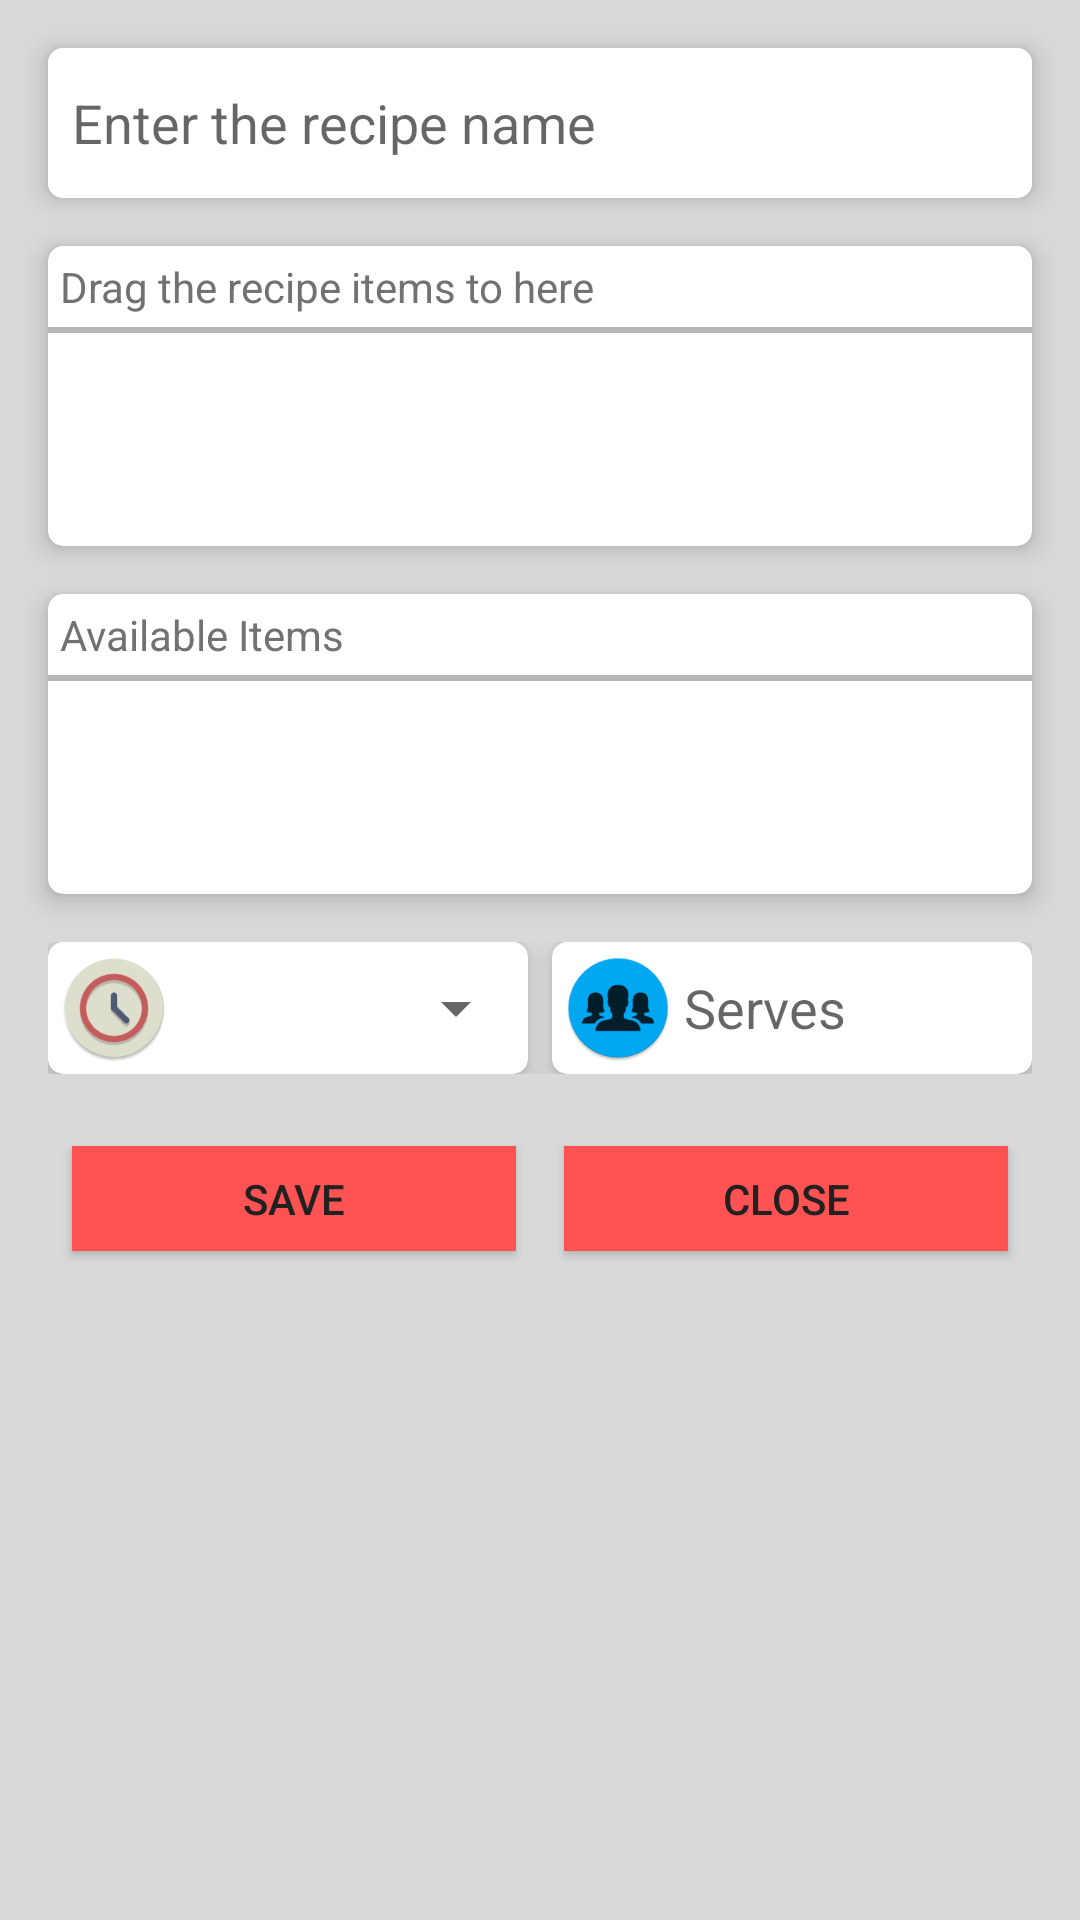

This screen was rendered from an Android layout file. Write that file and the resources it references.
<!-- AndroidManifest.xml: application theme AppTheme -->
<!-- res/layout/layout_recipe_new.xml -->
<?xml version="1.0" encoding="utf-8"?>
<android.support.v4.widget.NestedScrollView
    xmlns:android="http://schemas.android.com/apk/res/android"
    xmlns:app="http://schemas.android.com/apk/res-auto"
    android:id="@+id/newRecipeNestedScrollView"
    android:layout_width="match_parent"
    android:layout_height="match_parent"
    android:background="@color/colorBackground"
    app:layout_behavior="@string/appbar_scrolling_view_behavior">

    <RelativeLayout
        android:id="@+id/newRecipeRelativeLayout"
        android:layout_width="match_parent"
        android:layout_height="match_parent">

        <android.support.v7.widget.CardView
            android:id="@+id/newRecipeNameCardView"
            android:layout_width="wrap_content"
            android:layout_height="50dp"
            android:layout_marginTop="16dp"
            android:layout_marginLeft="16dp"
            android:layout_marginStart="16dp"
            android:layout_marginRight="16dp"
            android:layout_marginEnd="16dp"
            app:cardElevation="5dp"
            app:cardCornerRadius="5dp">

        <RelativeLayout
            android:layout_width="match_parent"
            android:layout_height="match_parent"
            android:background="@android:color/white">

            <EditText
                android:id="@+id/newRecipeNameEditText"
                android:layout_width="match_parent"
                android:layout_height="match_parent"
                android:hint="Enter the recipe name"
                android:textColor="@color/colorPrimaryText"
                android:inputType="text"
                android:maxLines="1"
                android:background="@android:color/transparent"
                android:layout_marginLeft="8dp"
                android:layout_marginStart="8dp"/>

        </RelativeLayout>

        </android.support.v7.widget.CardView>

        <android.support.v7.widget.CardView
            android:id="@+id/newRecipeItemsCardView"
            android:layout_width="match_parent"
            android:layout_height="100dp"
            android:layout_marginTop="16dp"
            android:layout_marginLeft="16dp"
            android:layout_marginStart="16dp"
            android:layout_marginRight="16dp"
            android:layout_marginEnd="16dp"
            android:background="@android:color/white"
            android:layout_below="@id/newRecipeNameCardView"
            app:cardElevation="5dp"
            app:cardCornerRadius="5dp">

            <RelativeLayout
                android:id="@+id/newRecipeItemsRelativeLayout"
                android:layout_width="match_parent"
                android:layout_height="match_parent">

                <TextView
                    android:id="@+id/newRecipeItemsHintTextView"
                    android:layout_width="match_parent"
                    android:layout_height="wrap_content"
                    android:text="Drag the recipe items to here"
                    android:textColor="@color/colorSecondaryText"
                    android:layout_margin="4dp"/>

                <View
                    android:layout_width="match_parent"
                    android:layout_height="2dp"
                    android:background="@color/colorDivider"
                    android:layout_below="@id/newRecipeItemsHintTextView"/>

                <android.support.v7.widget.RecyclerView
                    android:id="@+id/newRecipeItemsRecyclerView"
                    android:layout_width="match_parent"
                    android:layout_height="wrap_content"
                    android:padding="8dp"
                    android:layout_below="@id/newRecipeItemsHintTextView"/>

            </RelativeLayout>

        </android.support.v7.widget.CardView>

        <android.support.v7.widget.CardView
            android:id="@+id/newRecipeTemporaryItemsCardView"
            android:layout_width="match_parent"
            android:layout_height="100dp"
            android:layout_marginTop="16dp"
            android:layout_marginLeft="16dp"
            android:layout_marginStart="16dp"
            android:layout_marginRight="16dp"
            android:layout_marginEnd="16dp"
            android:background="@android:color/white"
            android:layout_below="@id/newRecipeItemsCardView"
            app:cardElevation="5dp"
            app:cardCornerRadius="5dp">

            <RelativeLayout
                android:id="@+id/newRecipeTemporaryItemsRelativeLayout"
                android:layout_width="match_parent"
                android:layout_height="match_parent">

                <TextView
                    android:id="@+id/newRecipeTemporaryItemsHintTextView"
                    android:layout_width="match_parent"
                    android:layout_height="wrap_content"
                    android:text="Available Items"
                    android:textColor="@color/colorSecondaryText"
                    android:layout_margin="4dp"/>

                <View
                    android:layout_width="match_parent"
                    android:layout_height="2dp"
                    android:background="@color/colorDivider"
                    android:layout_below="@id/newRecipeTemporaryItemsHintTextView"/>

                <android.support.v7.widget.RecyclerView
                    android:id="@+id/newRecipeTemporaryItemsRecyclerView"
                    android:layout_width="match_parent"
                    android:layout_height="wrap_content"
                    android:padding="8dp"
                    android:layout_below="@id/newRecipeTemporaryItemsHintTextView"/>

            </RelativeLayout>

        </android.support.v7.widget.CardView>

        <LinearLayout
            android:id="@+id/newRecipeLinearLayout"
            android:layout_width="match_parent"
            android:layout_height="wrap_content"
            android:orientation="horizontal"
            android:layout_marginTop="16dp"
            android:layout_marginLeft="16dp"
            android:layout_marginStart="16dp"
            android:layout_marginRight="16dp"
            android:layout_marginEnd="16dp"
            android:layout_below="@id/newRecipeTemporaryItemsCardView">

            <android.support.v7.widget.CardView
                android:layout_width="0dp"
                android:layout_height="wrap_content"
                android:layout_weight="1"
                android:background="@android:color/white"
                android:layout_marginRight="4dp"
                android:layout_marginEnd="4dp"
                app:cardElevation="5dp"
                app:cardCornerRadius="5dp">

                <RelativeLayout
                    android:layout_width="match_parent"
                    android:layout_height="match_parent">

                    <ImageView
                        android:id="@+id/newRecipeDurationImageView"
                        android:layout_width="36dp"
                        android:layout_height="36dp"
                        android:src="@drawable/ic_clock"
                        android:layout_margin="4dp"/>

                    <Spinner
                        android:id="@+id/newRecipeDurationSpinner"
                        android:layout_width="match_parent"
                        android:layout_height="match_parent"
                        android:hint="Prepare duration"
                        android:textColor="@color/colorPrimaryText"
                        android:singleLine="true"
                        android:layout_toRightOf="@id/newRecipeDurationImageView"
                        android:layout_centerVertical="true"/>

                </RelativeLayout>

            </android.support.v7.widget.CardView>

            <android.support.v7.widget.CardView
                android:layout_width="0dp"
                android:layout_height="wrap_content"
                android:layout_weight="1"
                android:background="@android:color/white"
                android:layout_marginLeft="4dp"
                android:layout_marginStart="4dp"
                app:cardElevation="5dp"
                app:cardCornerRadius="5dp">

                <RelativeLayout
                    android:layout_width="match_parent"
                    android:layout_height="match_parent">

                    <ImageView
                        android:id="@+id/newRecipeServesImageView"
                        android:layout_width="36dp"
                        android:layout_height="36dp"
                        android:src="@drawable/ic_people"
                        android:layout_margin="4dp"/>

                    <EditText
                        android:id="@+id/newRecipeServesEditText"
                        android:layout_width="match_parent"
                        android:layout_height="wrap_content"
                        android:hint="Serves"
                        android:textColor="@color/colorPrimaryText"
                        android:inputType="number"
                        android:maxLength="2"
                        android:singleLine="true"
                        android:background="@android:color/transparent"
                        android:layout_toRightOf="@id/newRecipeServesImageView"
                        android:layout_centerVertical="true"/>

                </RelativeLayout>

            </android.support.v7.widget.CardView>

        </LinearLayout>

        <LinearLayout
            android:layout_width="match_parent"
            android:layout_height="wrap_content"
            android:orientation="horizontal"
            android:layout_marginTop="16dp"
            android:layout_marginLeft="16dp"
            android:layout_marginStart="16dp"
            android:layout_marginRight="16dp"
            android:layout_marginEnd="16dp"
            android:layout_below="@id/newRecipeLinearLayout">

            <Button
                android:id="@+id/saveNewRecipeButton"
                android:layout_width="0dp"
                android:layout_height="wrap_content"
                android:layout_weight="1"
                android:text="Save"
                android:textColor="@color/colorPrimaryText"
                android:background="@color/colorAccent"
                android:layout_margin="8dp"
                android:minHeight="0dp"
                android:paddingTop="8dp"
                android:paddingBottom="8dp"
                android:layout_below="@id/newRecipeTemporaryItemsRelativeLayout"/>

            <Button
                android:id="@+id/closeNewRecipeButton"
                android:layout_width="0dp"
                android:layout_height="wrap_content"
                android:layout_weight="1"
                android:text="Close"
                android:textColor="@color/colorPrimaryText"
                android:background="@color/colorAccent"
                android:layout_margin="8dp"
                android:minHeight="0dp"
                android:paddingTop="8dp"
                android:paddingBottom="8dp"
                android:layout_below="@id/saveNewRecipeButton"/>

        </LinearLayout>

    </RelativeLayout>

</android.support.v4.widget.NestedScrollView>
<!-- resources referenced by this layout -->
<resources>
  <color name="colorAccent">#FF5252</color>
  <color name="colorBackground">#D9D9D9</color>
  <color name="colorDivider">#B6B6B6</color>
  <color name="colorPrimaryText">#212121</color>
  <color name="colorSecondaryText">#727272</color>
  <!-- drawable ic_clock: png bitmap (drawable-hdpi, 6161 bytes) -->
  <!-- drawable ic_people: png bitmap (drawable-hdpi, 4868 bytes) -->
  <style name="AppTheme" parent="Theme.AppCompat.Light.NoActionBar">
          
          <item name="colorPrimary">@color/colorPrimary</item>
          <item name="colorPrimaryDark">@color/colorPrimaryDark</item>
          <item name="colorAccent">@color/colorAccent</item>
      </style>
  <color name="colorPrimary">#FFC107</color>
  <color name="colorPrimaryDark">#FFA000</color>
</resources>
